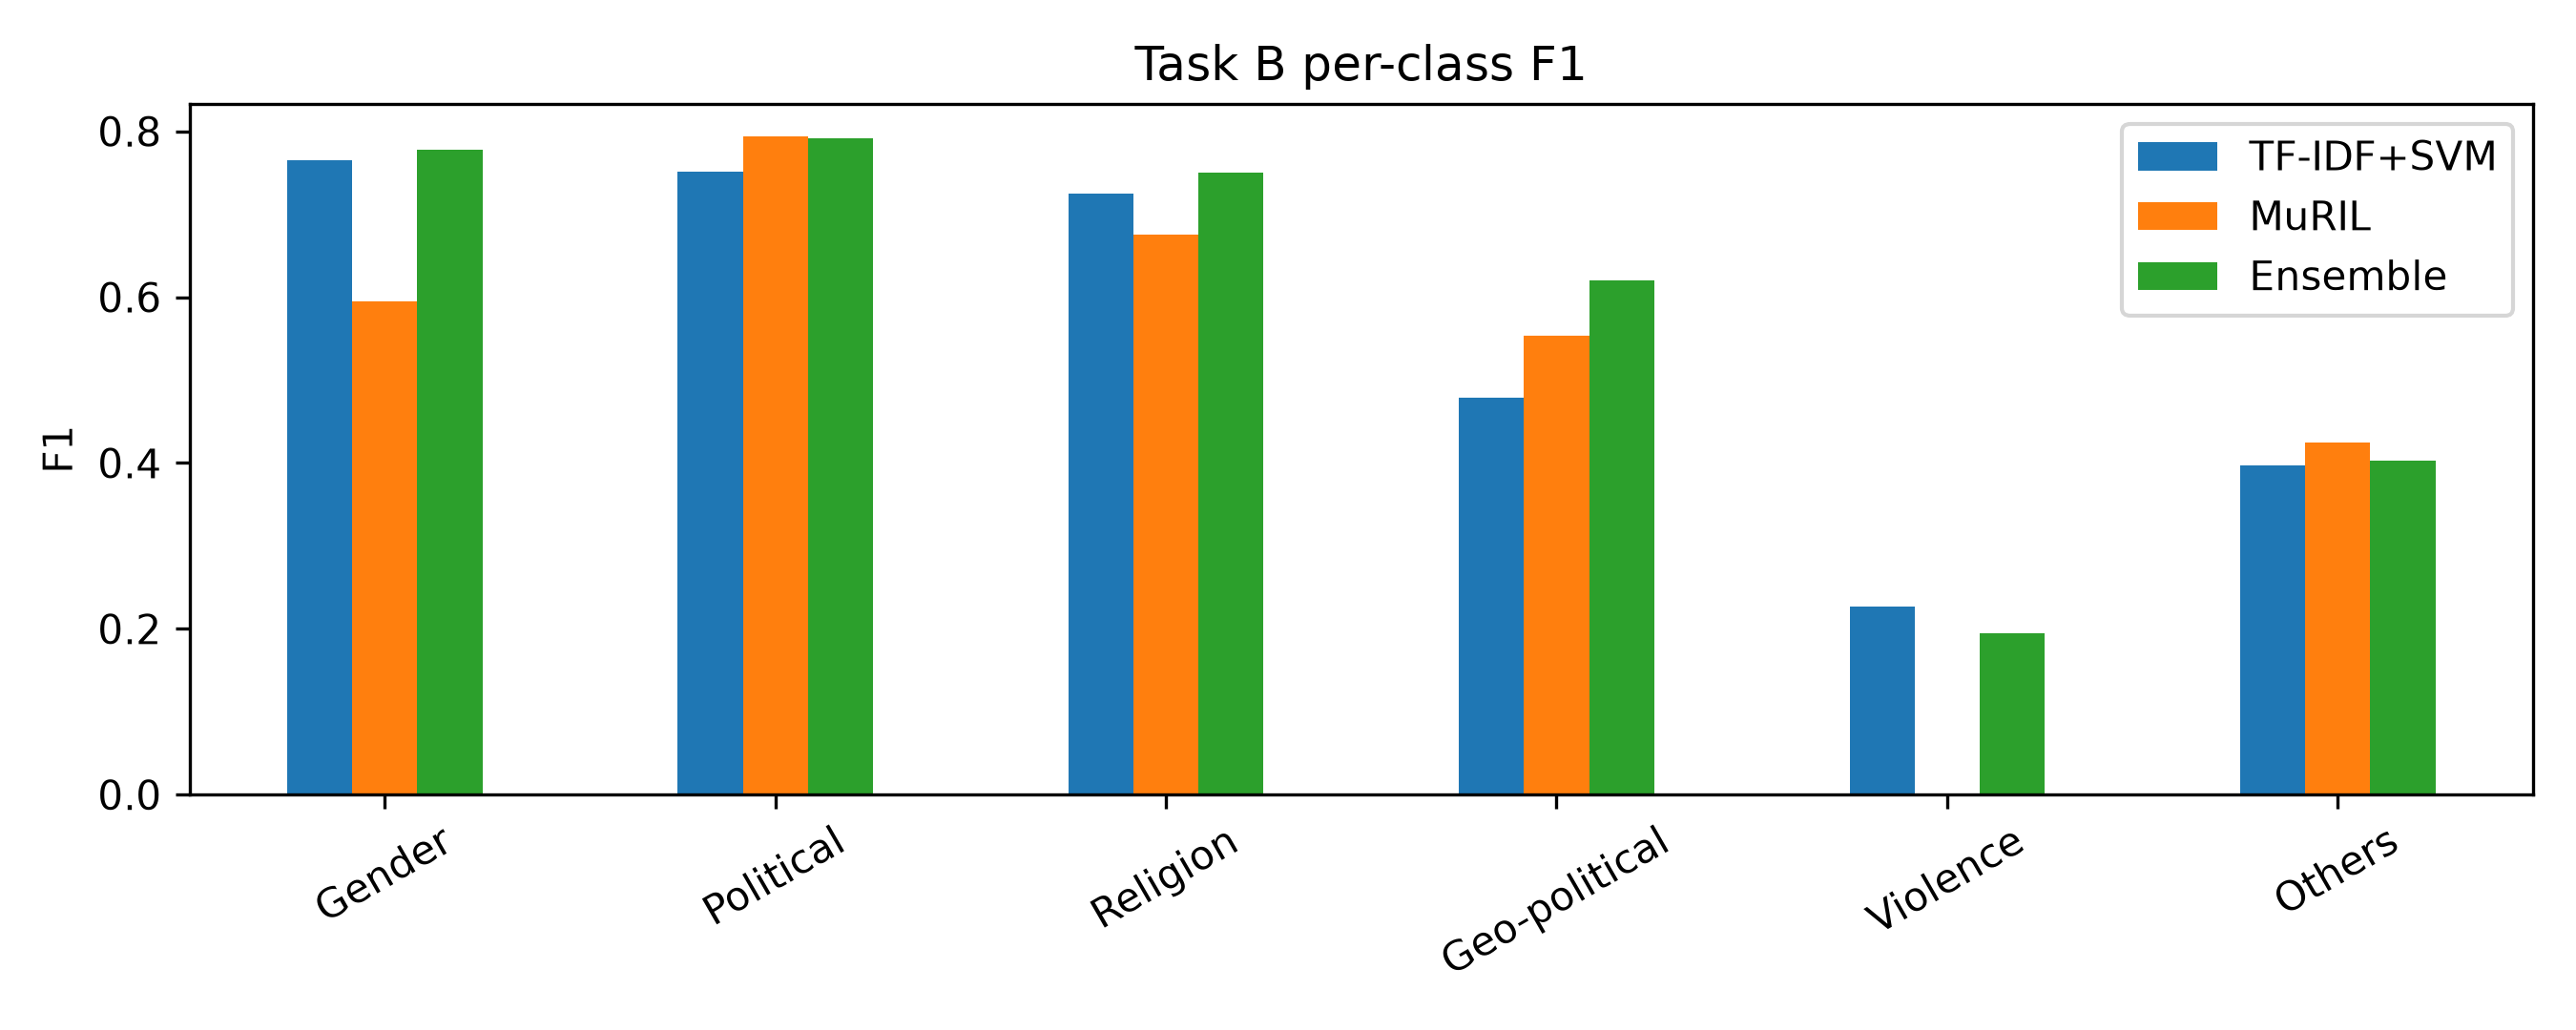

Source data for this figure (header and first rows):
, TF-IDF+SVM, MuRIL, Ensemble, support
Gender, 0.7649, 0.5949, 0.778, 230
Political, 0.7513, 0.7933, 0.7912, 95
Religion, 0.7244, 0.6752, 0.75, 65
Geo-political, 0.4783, 0.5538, 0.6207, 31
Violence, 0.2273, 0.0, 0.1951, 37
Others, 0.3968, 0.425, 0.4032, 76
